Run: headless pygame with SDL's dummy video driver; simulated clock (each Clock.tick advances the game by its frame time, no real sleeping); random seed 0; keys injected as events and as key.get_pressed() state; no mouse input.
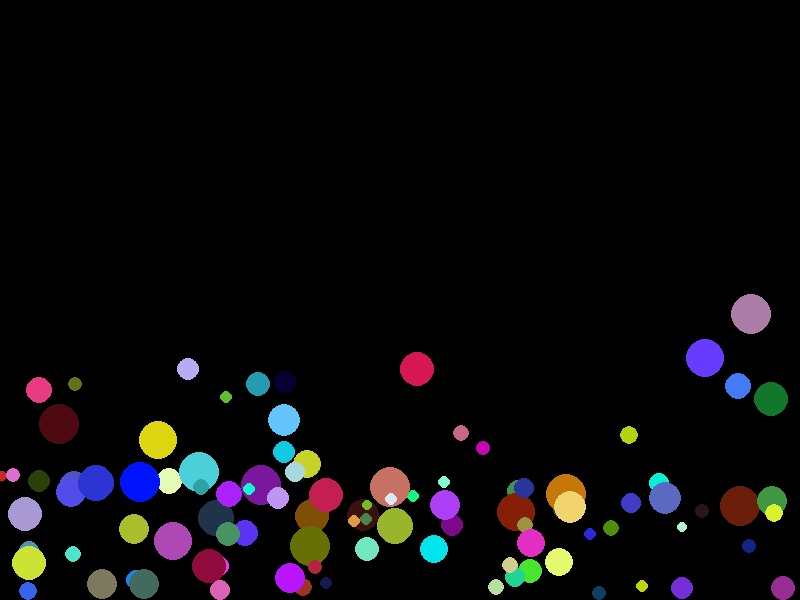
Frame 1 of 4 · flips 1–60 · no input
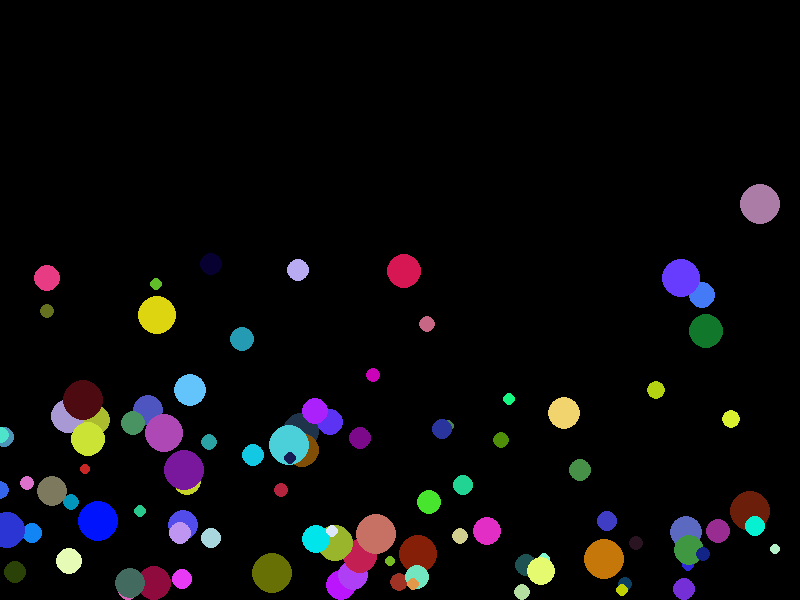
Frame 2 of 4 · flips 61–180 · tapped SPACE, RETURN · held RIGHT (→), D
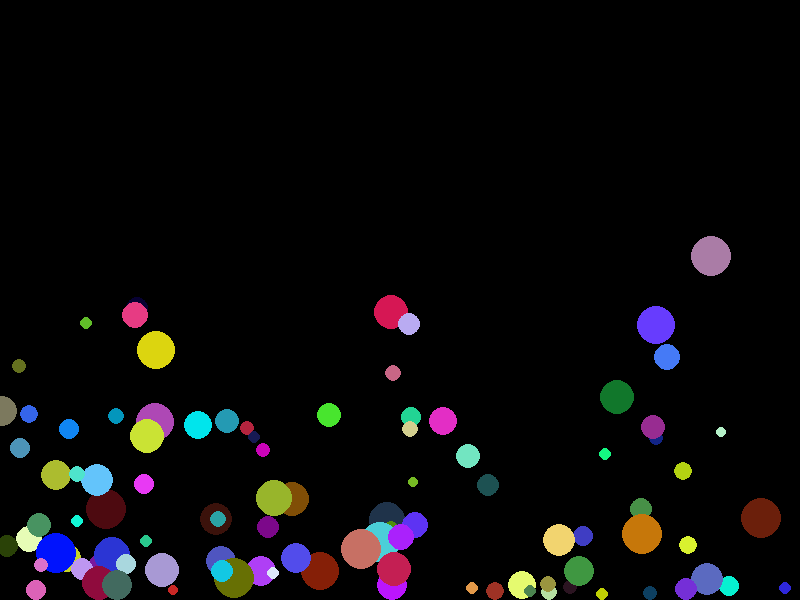
Frame 3 of 4 · flips 181–300 · held DOWN (↓), S
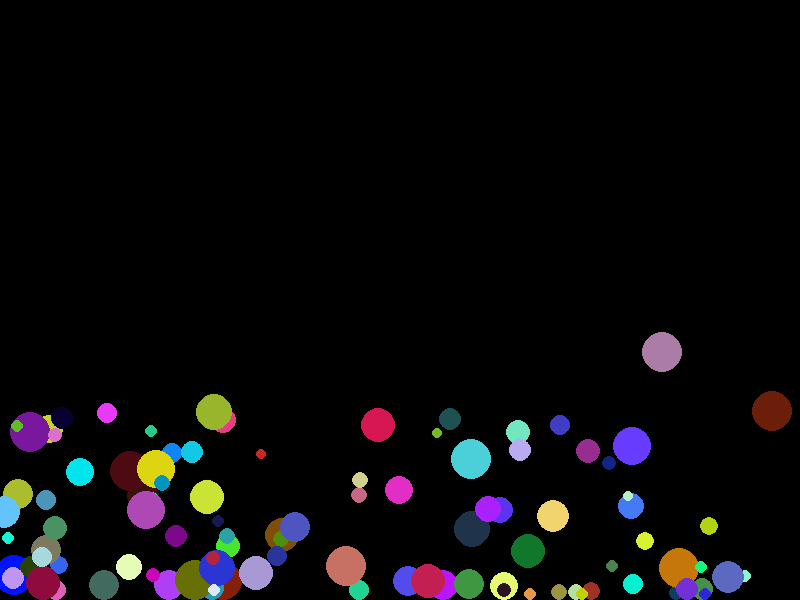
Frame 4 of 4 · flips 301–420 · held LEFT (←), A, UP (↑), W

The pygame program that drew these frames:

import pygame
import random

# Constants
WIDTH = 800
HEIGHT = 600
BLACK = (0, 0, 0)
WHITE = (255, 255, 255)
GRAVITY = 0.2

class Particle:
    def __init__(self, x, y, size, color):
        self.x = x
        self.y = y
        self.size = size
        self.color = color
        self.vx = random.uniform(-1, 1)
        self.vy = random.uniform(-1, 1)

    def update(self):
        self.vy += GRAVITY
        self.x += self.vx
        self.y += self.vy

        if self.y + self.size >= HEIGHT:
            self.y = HEIGHT - self.size
            self.vy *= -0.9

        if self.x <= 0 or self.x + self.size >= WIDTH:
            self.vx *= -1

    def draw(self, screen):
        pygame.draw.circle(screen, self.color, (int(self.x), int(self.y)), self.size)

def main():
    pygame.init()
    screen = pygame.display.set_mode((WIDTH, HEIGHT))
    pygame.display.set_caption("Gravity Simulation")
    clock = pygame.time.Clock()

    particles = []
    for _ in range(100):
        x = random.randint(0, WIDTH)
        y = random.randint(0, HEIGHT)
        size = random.randint(5, 20)
        color = (random.randint(0, 255), random.randint(0, 255), random.randint(0, 255))
        particle = Particle(x, y, size, color)
        particles.append(particle)

    running = True
    while running:
        for event in pygame.event.get():
            if event.type == pygame.QUIT:
                running = False

        screen.fill(BLACK)

        for particle in particles:
            particle.update()
            particle.draw(screen)

        pygame.display.flip()
        clock.tick(60)

    pygame.quit()

if __name__ == '__main__':
    main()
